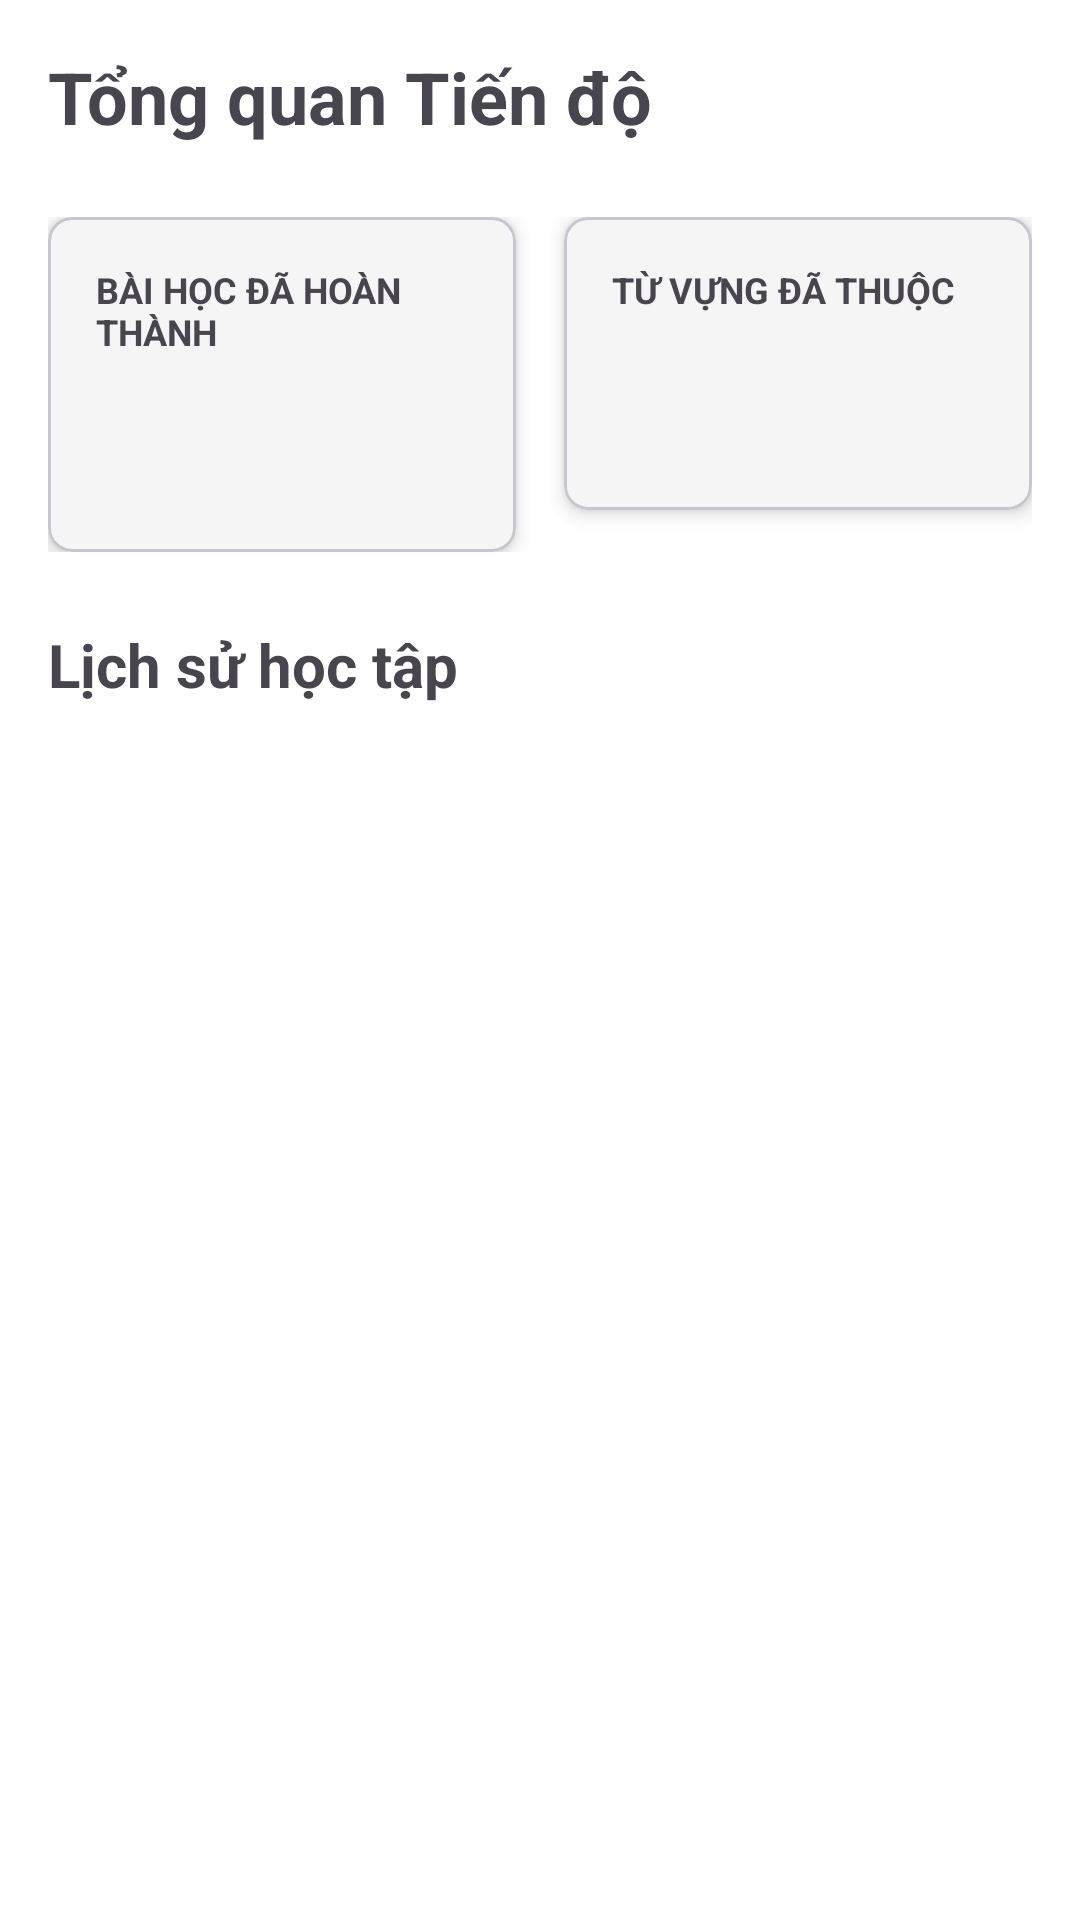

The Android layout XML behind this screen, and the referenced resources:
<!-- AndroidManifest.xml: application theme Theme.Engrisk -->
<!-- res/layout/fragment_progress.xml -->
<?xml version="1.0" encoding="utf-8"?>
<androidx.core.widget.NestedScrollView xmlns:android="http://schemas.android.com/apk/res/android"
    xmlns:app="http://schemas.android.com/apk/res-auto"
    xmlns:tools="http://schemas.android.com/tools"
    android:layout_width="match_parent"
    android:layout_height="match_parent"
    android:background="@color/white">

    <LinearLayout
        android:layout_width="match_parent"
        android:layout_height="wrap_content"
        android:orientation="vertical"
        android:padding="16dp"
        tools:context=".progress.ProgressFragment">

        <TextView
            android:id="@+id/tv_progress_title"
            android:layout_width="wrap_content"
            android:layout_height="wrap_content"
            android:layout_marginBottom="24dp"
            android:text="Tổng quan Tiến độ"
            android:textSize="24sp"
            android:textStyle="bold" />

        <LinearLayout
            android:layout_width="match_parent"
            android:layout_height="wrap_content"
            android:orientation="horizontal">

            <com.google.android.material.card.MaterialCardView
                android:id="@+id/card_lessons_summary"
                android:layout_width="0dp"
                android:layout_height="wrap_content"
                android:layout_marginEnd="8dp"
                android:layout_weight="1"
                android:backgroundTint="@color/default_background"
                android:clickable="true"
                android:focusable="true"
                android:foreground="?attr/selectableItemBackground"
                app:cardCornerRadius="8dp"
                app:cardElevation="4dp">

                <LinearLayout
                    android:layout_width="match_parent"
                    android:layout_height="wrap_content"
                    android:orientation="vertical"
                    android:padding="16dp">

                    <TextView
                        android:layout_width="wrap_content"
                        android:layout_height="wrap_content"
                        android:text="BÀI HỌC ĐÃ HOÀN THÀNH"
                        android:textSize="12sp"
                        android:textStyle="bold" />

                    <TextView
                        android:id="@+id/tv_lessons_completed_count"
                        android:layout_width="wrap_content"
                        android:layout_height="wrap_content"
                        android:layout_marginTop="4dp"
                        android:textColor="@color/black"
                        android:textSize="34sp"
                        android:textStyle="bold"
                        tools:text="0" />

                </LinearLayout>
            </com.google.android.material.card.MaterialCardView>

            <com.google.android.material.card.MaterialCardView
                android:id="@+id/card_words_summary"
                android:layout_width="0dp"
                android:layout_height="wrap_content"
                android:layout_marginStart="8dp"
                android:layout_weight="1"
                android:backgroundTint="@color/default_background"
                android:clickable="true"
                android:focusable="true"
                android:foreground="?attr/selectableItemBackground"
                app:cardCornerRadius="8dp"
                app:cardElevation="4dp">

                <LinearLayout
                    android:layout_width="match_parent"
                    android:layout_height="wrap_content"
                    android:orientation="vertical"
                    android:padding="16dp">

                    <TextView
                        android:layout_width="wrap_content"
                        android:layout_height="wrap_content"
                        android:text="TỪ VỰNG ĐÃ THUỘC"
                        android:textSize="12sp"
                        android:textStyle="bold" />

                    <TextView
                        android:id="@+id/tv_words_learned_count"
                        android:layout_width="wrap_content"
                        android:layout_height="wrap_content"
                        android:layout_marginTop="4dp"
                        android:textColor="@color/black"
                        android:textSize="34sp"
                        android:textStyle="bold"
                        tools:text="0" />
                </LinearLayout>
            </com.google.android.material.card.MaterialCardView>
        </LinearLayout>

        <TextView
            android:id="@+id/tv_history_label"
            android:layout_width="wrap_content"
            android:layout_height="wrap_content"
            android:layout_marginTop="24dp"
            android:layout_marginBottom="8dp"
            android:text="Lịch sử học tập"
            android:textSize="20sp"
            android:textStyle="bold" />

        <androidx.recyclerview.widget.RecyclerView
            android:id="@+id/rv_completed_lessons"
            android:layout_width="match_parent"
            android:layout_height="match_parent"
            app:layoutManager="androidx.recyclerview.widget.LinearLayoutManager"
            tools:listitem="@layout/item_completed_lesson" />

        <TextView
            android:id="@+id/tv_learned_words_label"
            android:layout_width="wrap_content"
            android:layout_height="wrap_content"
            android:layout_marginTop="24dp"
            android:layout_marginBottom="8dp"
            android:text="Từ vựng đã thuộc"
            android:textSize="20sp"
            android:textStyle="bold"
            android:visibility="gone"
            tools:visibility="visible" />

        <androidx.recyclerview.widget.RecyclerView
            android:id="@+id/rv_learned_words"
            android:layout_width="match_parent"
            android:layout_height="wrap_content"
            android:visibility="gone"
            app:layoutManager="androidx.recyclerview.widget.LinearLayoutManager"
            tools:listitem="@layout/item_learned_word"
            tools:visibility="visible" />

        <ProgressBar
            android:id="@+id/progress_bar"
            android:layout_width="wrap_content"
            android:layout_height="wrap_content"
            android:layout_gravity="center"
            android:layout_marginTop="32dp"
            android:visibility="gone"
            tools:visibility="visible" />
    </LinearLayout>
</androidx.core.widget.NestedScrollView>
<!-- res/layout/item_completed_lesson.xml (included above) -->
<?xml version="1.0" encoding="utf-8"?>
<com.google.android.material.card.MaterialCardView xmlns:android="http://schemas.android.com/apk/res/android"
    xmlns:app="http://schemas.android.com/apk/res-auto"
    xmlns:tools="http://schemas.android.com/tools"
    android:layout_width="match_parent"
    android:layout_height="wrap_content"
    android:layout_marginVertical="6dp"
    android:backgroundTint="@color/default_background"
    android:clickable="true"
    android:focusable="true"
    android:foreground="?attr/selectableItemBackground"
    app:cardCornerRadius="12dp"
    app:cardElevation="2dp">

    <androidx.constraintlayout.widget.ConstraintLayout
        android:layout_width="match_parent"
        android:layout_height="wrap_content"
        android:padding="16dp">

        <ImageView
            android:id="@+id/iv_lesson_icon"
            android:layout_width="40dp"
            android:layout_height="40dp"
            android:background="@drawable/background_icon_circle"
            android:padding="8dp"
            app:layout_constraintBottom_toBottomOf="parent"
            app:layout_constraintStart_toStartOf="parent"
            app:layout_constraintTop_toTopOf="parent"
            tools:src="@drawable/ic_translate_24" />

        <LinearLayout
            android:id="@+id/text_container"
            android:layout_width="0dp"
            android:layout_height="wrap_content"
            android:layout_marginStart="16dp"
            android:layout_marginEnd="16dp"
            android:orientation="vertical"
            app:layout_constraintBottom_toBottomOf="parent"
            app:layout_constraintEnd_toStartOf="@+id/tv_score"
            app:layout_constraintStart_toEndOf="@id/iv_lesson_icon"
            app:layout_constraintTop_toTopOf="parent">

            <TextView
                android:id="@+id/tv_lesson_title"
                android:layout_width="wrap_content"
                android:layout_height="wrap_content"
                android:textColor="?attr/colorOnSurface"
                android:textSize="16sp"
                android:textStyle="bold"
                tools:text="Bài 1: Chào hỏi và giới thiệu" />

            <TextView
                android:id="@+id/tv_completed_date"
                android:layout_width="wrap_content"
                android:layout_height="wrap_content"
                android:layout_marginTop="2dp"
                android:textColor="?attr/colorOnSurfaceVariant"
                android:textSize="13sp"
                tools:text="Hoàn thành: 18/06/2025" />
        </LinearLayout>

        <TextView
            android:id="@+id/tv_score"
            android:layout_width="wrap_content"
            android:layout_height="wrap_content"
            android:textSize="22sp"
            android:textStyle="bold"
            app:layout_constraintBottom_toBottomOf="parent"
            app:layout_constraintEnd_toEndOf="parent"
            app:layout_constraintTop_toTopOf="parent"
            tools:text="8/10" />

    </androidx.constraintlayout.widget.ConstraintLayout>
</com.google.android.material.card.MaterialCardView>
<!-- res/layout/item_learned_word.xml (included above) -->
<?xml version="1.0" encoding="utf-8"?>
<com.google.android.material.card.MaterialCardView xmlns:android="http://schemas.android.com/apk/res/android"
    xmlns:app="http://schemas.android.com/apk/res-auto"
    xmlns:tools="http://schemas.android.com/tools"
    android:layout_width="match_parent"
    android:layout_height="wrap_content"
    android:layout_marginHorizontal="16dp"
    android:layout_marginVertical="6dp"
    android:backgroundTint="@color/default_background"
    android:clickable="true"
    android:focusable="true"
    android:foreground="?attr/selectableItemBackground"
    app:cardCornerRadius="12dp"
    app:cardElevation="2dp">

    <androidx.constraintlayout.widget.ConstraintLayout
        android:layout_width="match_parent"
        android:layout_height="wrap_content"
        android:padding="16dp">

        <ImageView
            android:id="@+id/iv_status_icon"
            android:layout_width="24dp"
            android:layout_height="24dp"
            android:src="@drawable/ic_check_circle_24"
            app:layout_constraintBottom_toBottomOf="parent"
            app:layout_constraintStart_toStartOf="parent"
            app:layout_constraintTop_toTopOf="parent"
            app:tint="@color/correct_green" />

        <LinearLayout
            android:id="@+id/text_container"
            android:layout_width="0dp"
            android:layout_height="wrap_content"
            android:layout_marginStart="16dp"
            android:layout_marginEnd="16dp"
            android:orientation="vertical"
            app:layout_constraintBottom_toBottomOf="parent"
            app:layout_constraintEnd_toStartOf="@+id/iv_chevron"
            app:layout_constraintStart_toEndOf="@id/iv_status_icon"
            app:layout_constraintTop_toTopOf="parent">

            <TextView
                android:id="@+id/tv_word"
                android:layout_width="wrap_content"
                android:layout_height="wrap_content"
                android:textColor="?attr/colorOnSurface"
                android:textSize="16sp"
                android:textStyle="bold"
                tools:text="Technology" />

            <TextView
                android:id="@+id/tv_definition"
                android:layout_width="wrap_content"
                android:layout_height="wrap_content"
                android:textColor="?attr/colorOnSurfaceVariant"
                android:textSize="14sp"
                tools:text="Công nghệ" />
        </LinearLayout>

        <ImageView
            android:id="@+id/iv_chevron"
            android:layout_width="wrap_content"
            android:layout_height="wrap_content"
            android:src="@drawable/ic_arrow_right_24"
            app:layout_constraintBottom_toBottomOf="parent"
            app:layout_constraintEnd_toEndOf="parent"
            app:layout_constraintTop_toTopOf="parent"
            app:tint="?attr/colorControlNormal" />

    </androidx.constraintlayout.widget.ConstraintLayout>
</com.google.android.material.card.MaterialCardView>
<!-- resources referenced by this layout -->
<resources>
  <color name="black">#FF000000</color>
  <color name="correct_green">#FF4CAF50</color>"
  <color name="default_background">#FFF5F5F5</color>
  <color name="white">#FFFFFFFF</color>
  <!-- drawable background_icon_circle (drawable) -->
  <?xml version="1.0" encoding="utf-8"?>
  <shape xmlns:android="http://schemas.android.com/apk/res/android"
      android:shape="oval">
      <solid android:color="#FFFFFF" /> </shape>
  <style name="Theme.Engrisk" parent="Base.Theme.Engrisk" />
  <style name="Base.Theme.Engrisk" parent="Theme.Material3.DayNight.NoActionBar">
          
          
      </style>
</resources>
